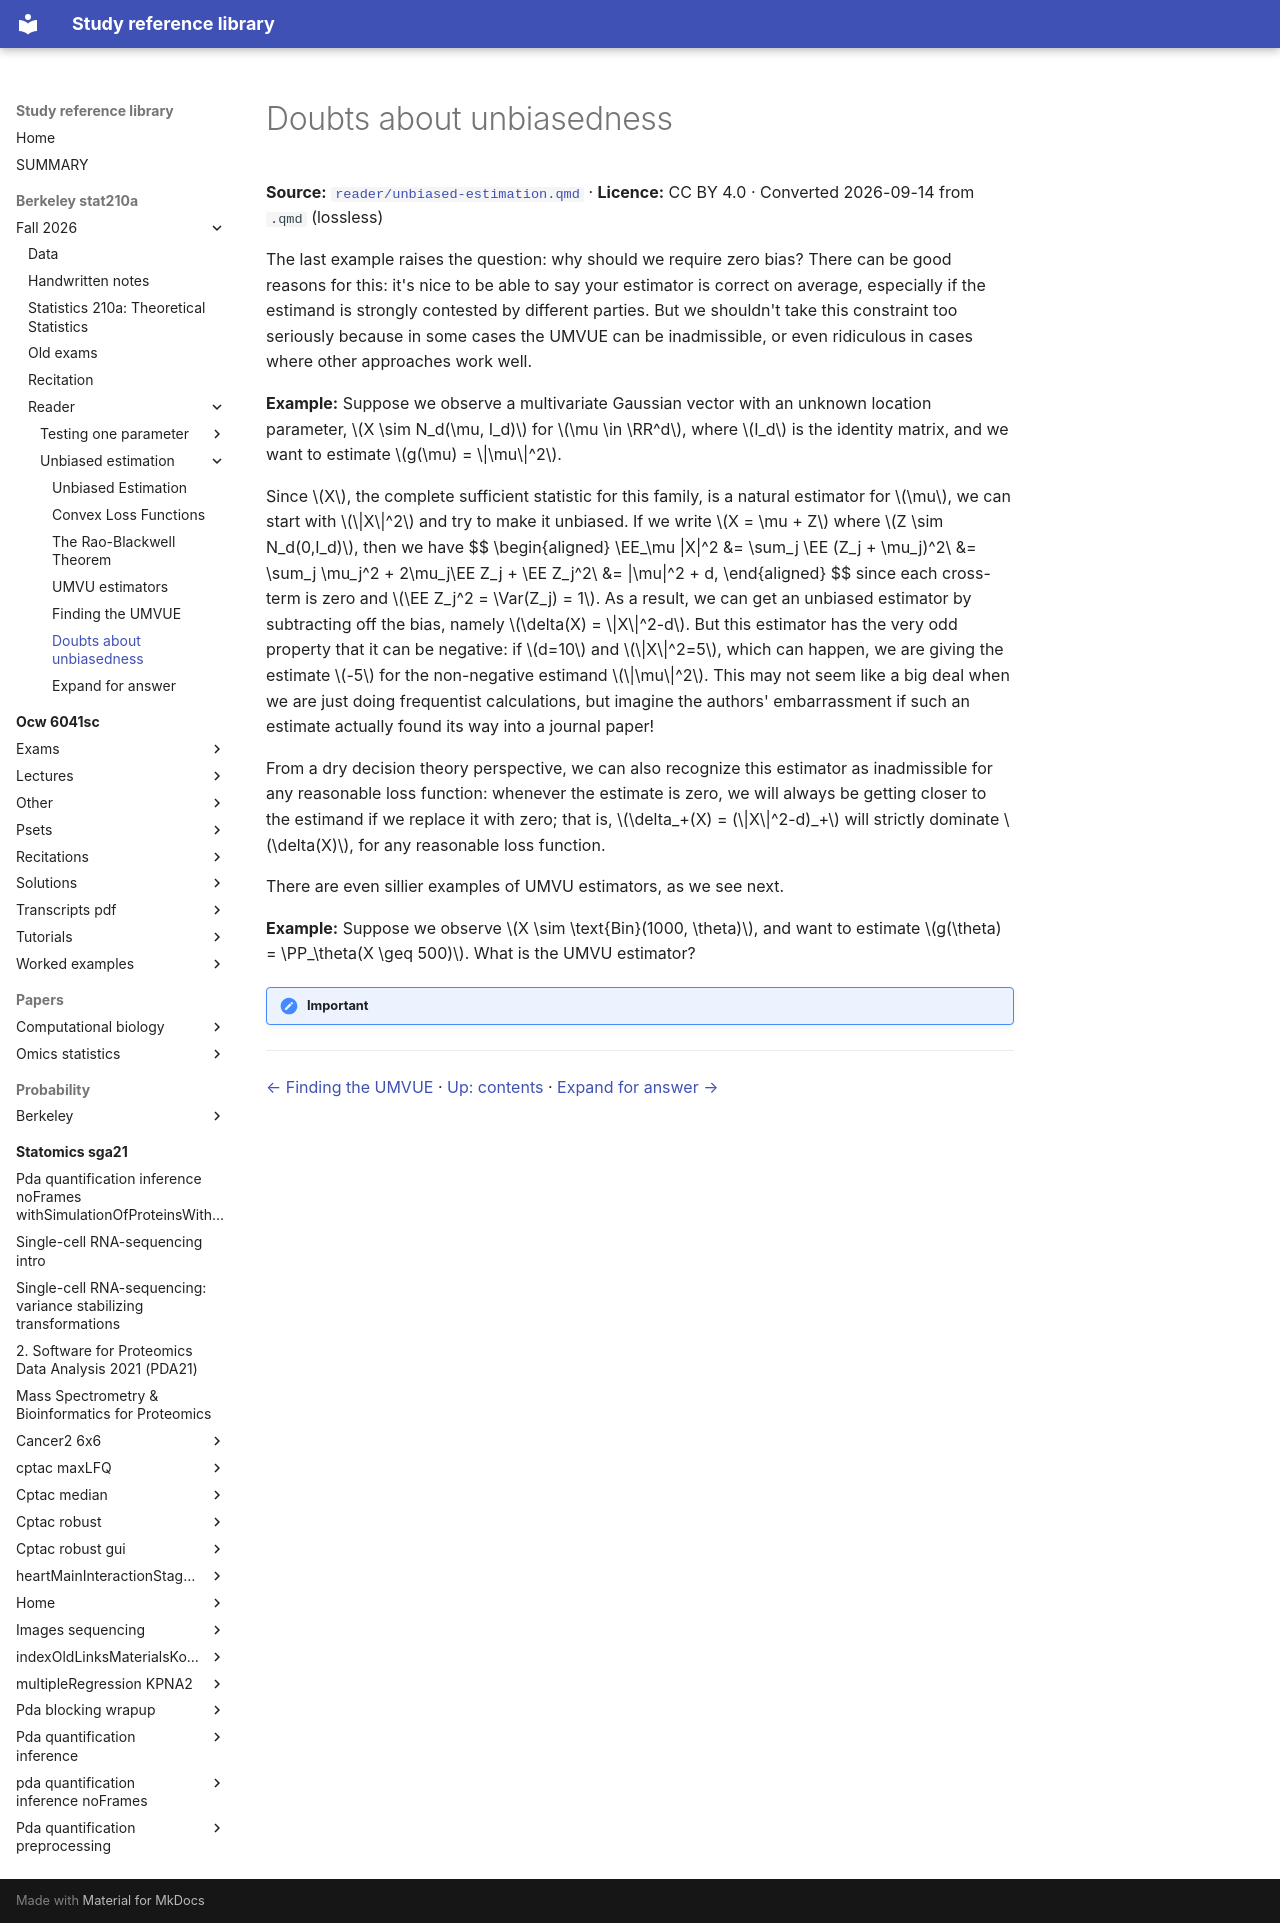

repository: Claptar/knowledge-base-library · page: berkeley-stat210a/fall-2026/reader/unbiased-estimation/06-doubts-about-unbiasedness/index.html · generator: mkdocs

---
title: Doubts about unbiasedness
source: https://github.com/berkeley-stat210a/fall-2026/blob/7dc8f80da94dff74532d9e3923afdb16a255262d/reader/unbiased-estimation.qmd
source_file: sources/berkeley-stat210a/fall-2026/reader/unbiased-estimation.qmd
licence: CC BY 4.0
route: markdown
fidelity: lossless
converted: '2026-09-14'
---

# Doubts about unbiasedness

**Source:** [`reader/unbiased-estimation.qmd`](https://github.com/berkeley-stat210a/fall-2026/blob/7dc8f80da94dff74532d9e3923afdb16a255262d/reader/unbiased-estimation.qmd) · **Licence:** CC BY 4.0 · Converted 2026-09-14 from `.qmd` (lossless)

The last example raises the question: why should we require zero bias? There can be good reasons for this: it's nice to be able to say your estimator is correct on average, especially if the estimand is strongly contested by different parties. But we shouldn't take this constraint too seriously because in some cases the UMVUE can be inadmissible, or even ridiculous in cases where other approaches work well.

**Example:** Suppose we observe a multivariate Gaussian vector with an unknown location parameter, $X \sim N_d(\mu, I_d)$ for  $\mu \in \RR^d$, where $I_d$ is the identity matrix, and we want to estimate $g(\mu) = \|\mu\|^2$.

Since $X$, the complete sufficient statistic for this family, is a natural estimator for $\mu$, we can start with $\|X\|^2$ and try to make it unbiased. If we write $X = \mu + Z$ where $Z \sim N_d(0,I_d)$, then we have
$$
\begin{aligned}
\EE_\mu \|X\|^2 &= \sum_j \EE (Z_j + \mu_j)^2\\
&= \sum_j \mu_j^2 + 2\mu_j\EE Z_j + \EE Z_j^2\\
&= \|\mu\|^2 + d,
\end{aligned}
$$
since each cross-term is zero and $\EE Z_j^2 = \Var(Z_j) = 1$. As a result, we can get an unbiased estimator by subtracting off the bias, namely $\delta(X) = \|X\|^2-d$. But this estimator has the very odd property that it can be negative: if $d=10$ and $\|X\|^2=5$, which can happen, we are giving the estimate $-5$ for the non-negative estimand $\|\mu\|^2$. This may not seem like a big deal when we are just doing frequentist calculations, but imagine the authors' embarrassment if such an estimate actually found its way into a journal paper!

From a dry decision theory perspective, we can also recognize this estimator as inadmissible for any reasonable loss function: whenever the estimate is zero, we will always be getting closer to the estimand if we replace it with zero; that is, $\delta_+(X) = (\|X\|^2-d)_+$ will strictly dominate $\delta(X)$, for any reasonable loss function.

There are even sillier examples of UMVU estimators, as we see next.

**Example:** Suppose we observe $X \sim \text{Bin}(1000, \theta)$, and want to estimate $g(\theta) = \PP_\theta(X \geq 500)$. What is the UMVU estimator?

!!! important "Important"

---

[← Finding the UMVUE](05-finding-the-umvue.md) · [Up: contents](index.md) · [Expand for answer →](07-expand-for-answer.md)
